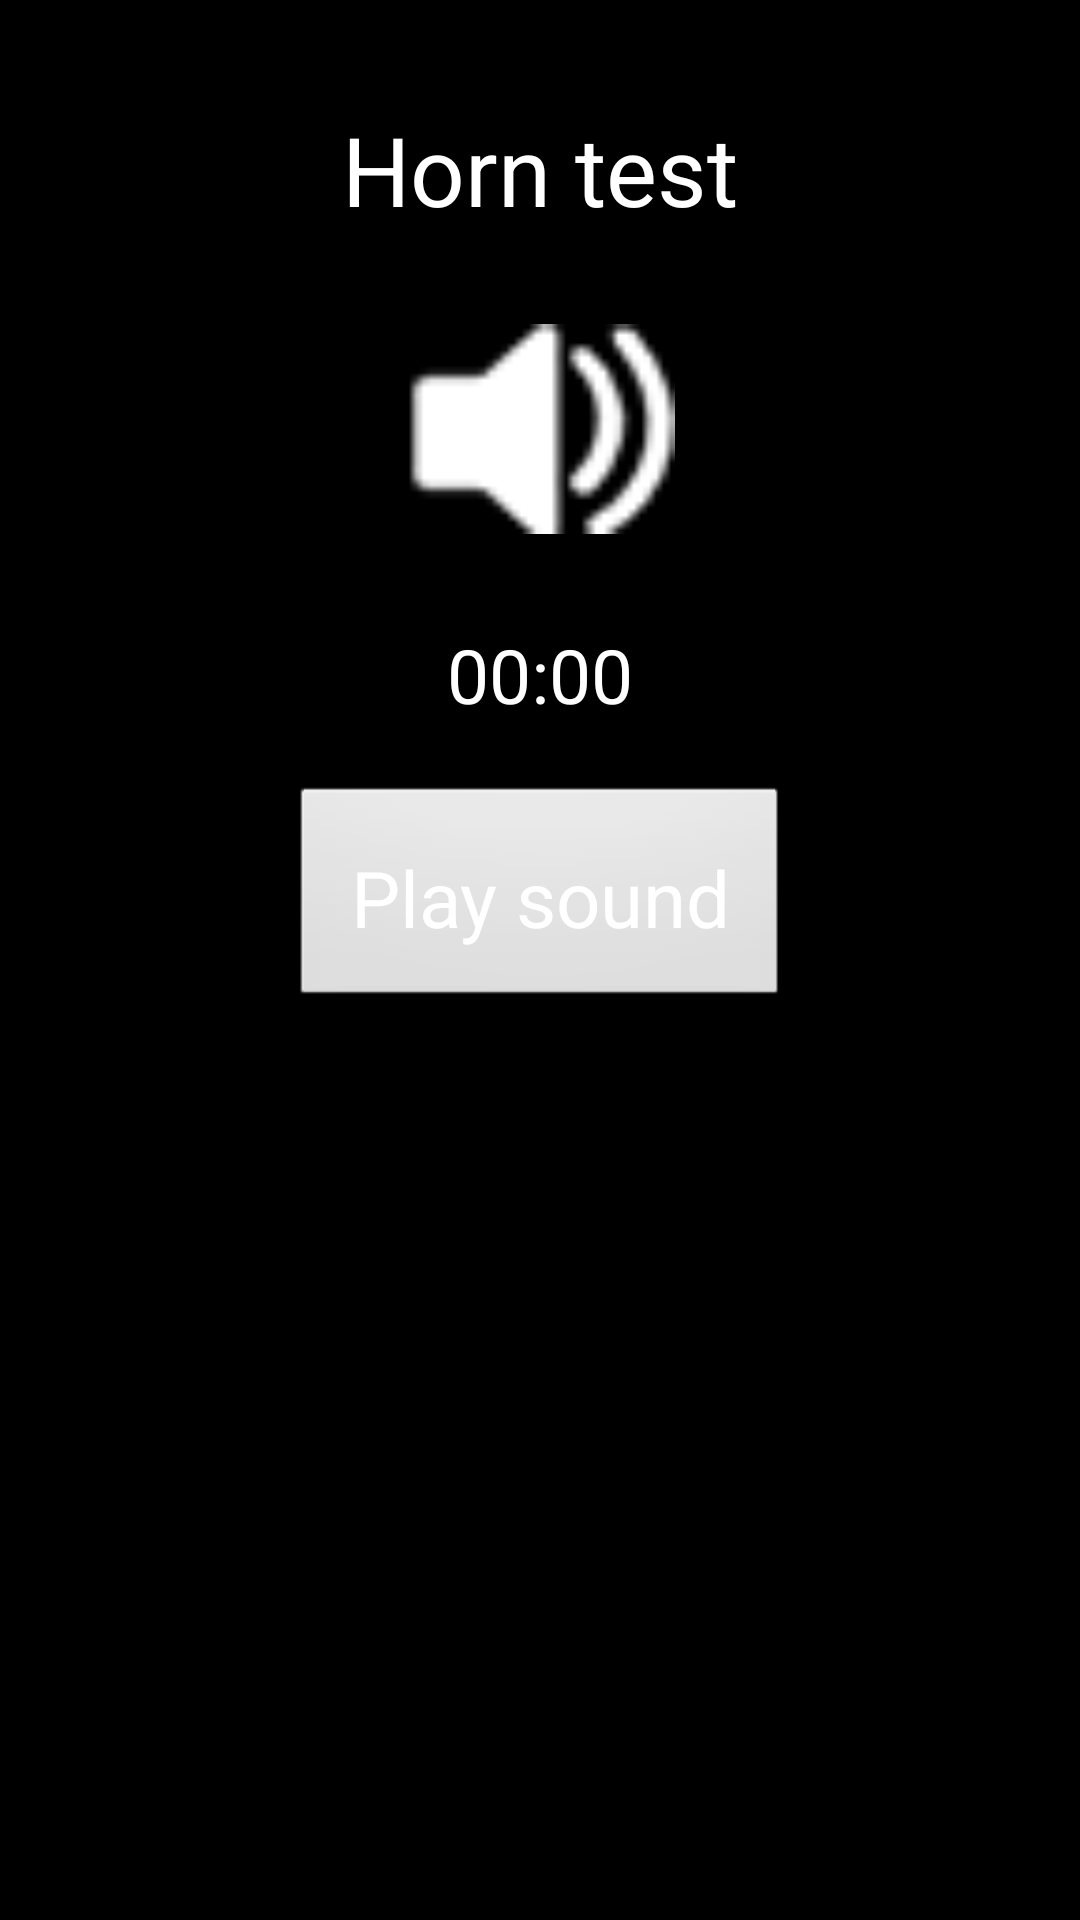

This screen was rendered from an Android layout file. Write that file and the resources it references.
<!-- AndroidManifest.xml: activity theme android:Theme.NoTitleBar.Fullscreen -->
<!-- res/layout/activity_horn_test.xml -->
<?xml version="1.0" encoding="utf-8"?>
<LinearLayout xmlns:android="http://schemas.android.com/apk/res/android"
    style="@style/LayoutStyle"
    android:gravity="center_horizontal"
    android:orientation="vertical">

    <TextView
        style="@style/LayoutTitleStyle"
        android:text="@string/tv_horn_test_title" />

    <ImageView
        android:layout_width="90dp"
        android:layout_height="90dp"
        android:src="@drawable/icon_horn" />

    <TextView
        android:id="@+id/tv_voice_time"
        style="@style/itemTextTitleStyle"
        android:layout_marginTop="20dp"
        android:text="00:00" />

    <Button
        android:id="@+id/btn_play_voice"
        style="@style/ButtonStyle"
        android:layout_marginTop="20dp"
        android:text="@string/play_recording_voice" />
</LinearLayout>
<!-- resources referenced by this layout -->
<resources>
  <!-- drawable icon_horn: png bitmap (drawable, 1591 bytes) -->
  <string name="play_recording_voice">Play sound</string>
  <string name="tv_horn_test_title">Horn test</string>
  <style name="ButtonStyle">
          <item name="android:padding">20dp</item>
          <item name="android:textColor">@android:color/white</item>
          <item name="android:textSize">26sp</item>
          <item name="android:layout_height">wrap_content</item>
          <item name="android:layout_width">wrap_content</item>
      </style>
  <style name="LayoutStyle">
          <item name="android:paddingVertical">35dp</item>
          <item name="android:paddingHorizontal">40dp</item>
          <item name="android:layout_height">match_parent</item>
          <item name="android:layout_width">match_parent</item>
      </style>
  <style name="LayoutTitleStyle">
          <item name="android:layout_marginBottom">20dp</item>
          <item name="android:textColor">@android:color/white</item>
          <item name="android:textSize">32sp</item>
          <item name="android:layout_height">wrap_content</item>
          <item name="android:layout_width">wrap_content</item>
      </style>
  <style name="itemTextTitleStyle">
          <item name="android:gravity">center</item>
          <item name="android:layout_width">wrap_content</item>
          <item name="android:layout_height">wrap_content</item>
          <item name="android:textSize">25sp</item>
          <item name="android:textColor">@android:color/white</item>
      </style>
</resources>
